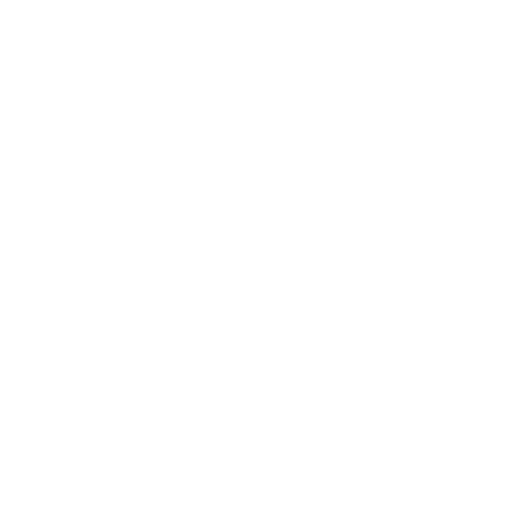
t = 0.00 s
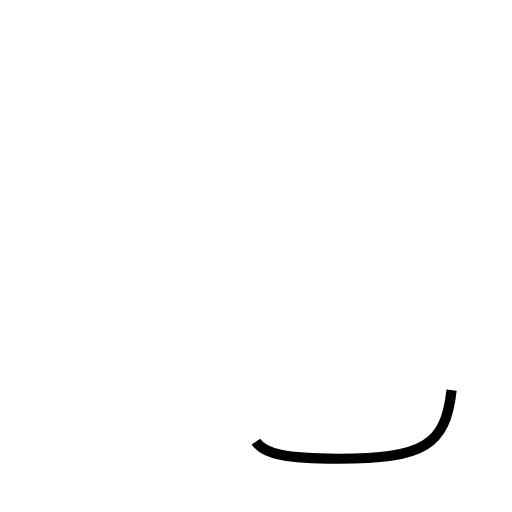
t = 0.70 s
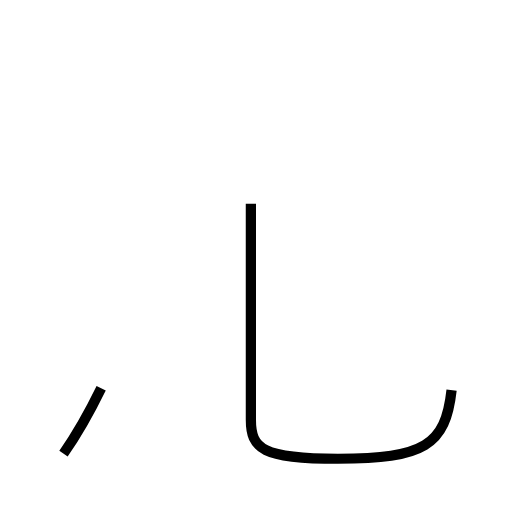
t = 1.62 s
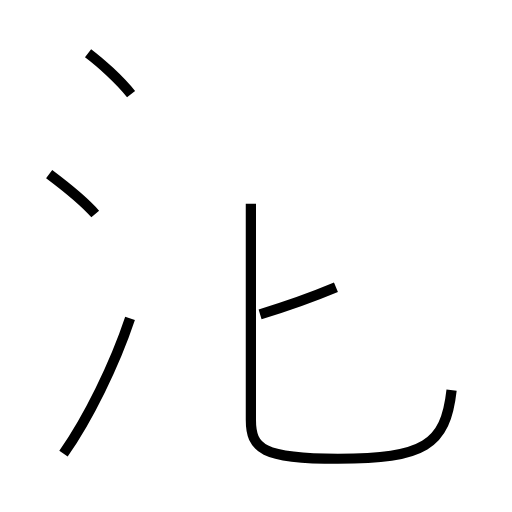
t = 2.43 s
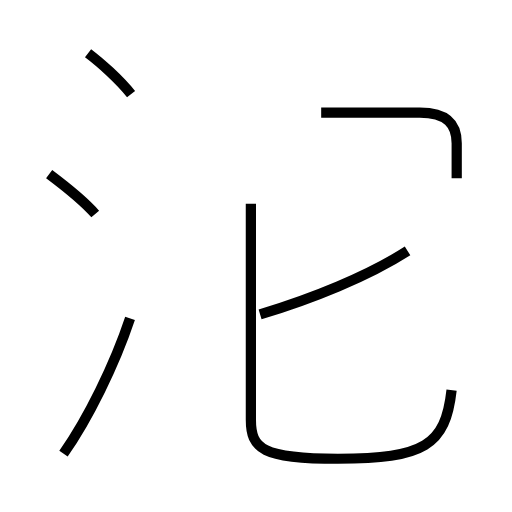
t = 3.22 s
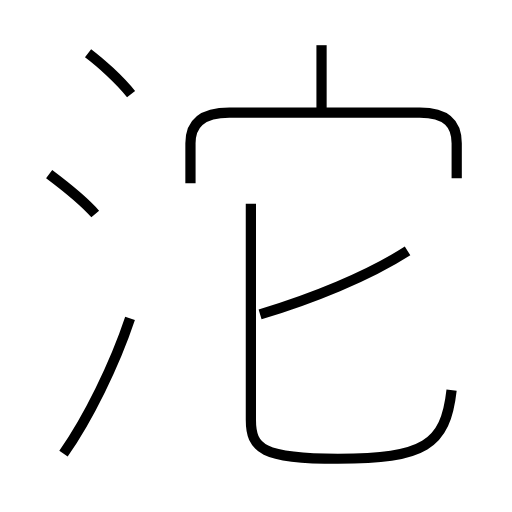
t = 3.96 s

The animated SVG that drew these frames (rendered in a browser with its animation timeline set to each time). Animation: 7 SMIL elements (animate=7); one cycle of 3.96 s.

<?xml version='1.0' encoding='utf-8'?>
<svg viewBox="0.0 -6.0 50.0 50.0" version="1.1" xmlns="http://www.w3.org/2000/svg"><rect x="-1000" y="-1000" width="2000" height="2000" stroke="white" fill="white" /><g style="fill:none;stroke:#000000;stroke-width:1"><path d="M 44.1 -5.9 C 43.5 -0.5 41.4 0.8 33.0 0.8 C 25.6 0.8 24.5 -0.2 24.5 -3.0 L 24.5 -24.1 " transform="translate(0.0 38.0)" stroke-dasharray="46.63152009895036" stroke-dashoffset="46.63152009895036"><animate attributeName="stroke-dashoffset" from="46.63152009895036" to="0" dur="1.3989456029685108s" begin="0s; anim_end.end" fill="freeze" id="anim0" /></path><path d="M 6.2 0.3 C 8.6 -3.1 11.2 -8.4 12.7 -12.9 " transform="translate(0.0 38.0)" stroke-dasharray="14.758112978284684" stroke-dashoffset="14.758112978284684"><animate attributeName="stroke-dashoffset" from="14.758112978284684" to="0" dur="0.4427433893485405s" begin="anim0.end" fill="freeze" id="anim1" /></path><path d="M 9.3 -23.1 C 8.0 -24.6 6.0 -26.1 4.8 -27.0 " transform="translate(0.0 38.0)" stroke-dasharray="5.965654673386671" stroke-dashoffset="5.965654673386671"><animate attributeName="stroke-dashoffset" from="5.965654673386671" to="0" dur="0.1789696402016001s" begin="anim1.end" fill="freeze" id="anim2" /></path><path d="M 12.8 -34.8 C 11.7 -36.2 9.8 -37.9 8.6 -38.8 " transform="translate(0.0 38.0)" stroke-dasharray="5.812998091031105" stroke-dashoffset="5.812998091031105"><animate attributeName="stroke-dashoffset" from="5.812998091031105" to="0" dur="0.17438994273093314s" begin="anim2.end" fill="freeze" id="anim3" /></path><path d="M 25.4 -13.3 C 30.4 -14.8 35.9 -17.0 39.8 -19.5 " transform="translate(0.0 38.0)" stroke-dasharray="15.72363677109849" stroke-dashoffset="15.72363677109849"><animate attributeName="stroke-dashoffset" from="15.72363677109849" to="0" dur="0.4717091031329547s" begin="anim3.end" fill="freeze" id="anim4" /></path><path d="M 44.6 -26.6 L 44.6 -30.0 C 44.6 -31.8 43.7 -33.0 41.0 -33.0 L 22.4 -33.0 C 19.6 -33.0 18.6 -31.8 18.6 -30.0 L 18.6 -26.1 " transform="translate(0.0 38.0)" stroke-dasharray="36.82152281022805" stroke-dashoffset="36.82152281022805"><animate attributeName="stroke-dashoffset" from="36.82152281022805" to="0" dur="1.1046456843068415s" begin="anim4.end" fill="freeze" id="anim5" /></path><path d="M 31.4 -33.4 L 31.4 -39.6" transform="translate(0.0 38.0)" stroke-dasharray="6.200000000000003" stroke-dashoffset="6.200000000000003"><animate attributeName="stroke-dashoffset" from="6.200000000000003" to="0" dur="0.18600000000000008s" begin="anim5.end" fill="freeze" id="anim_end" /></path></g></svg>
